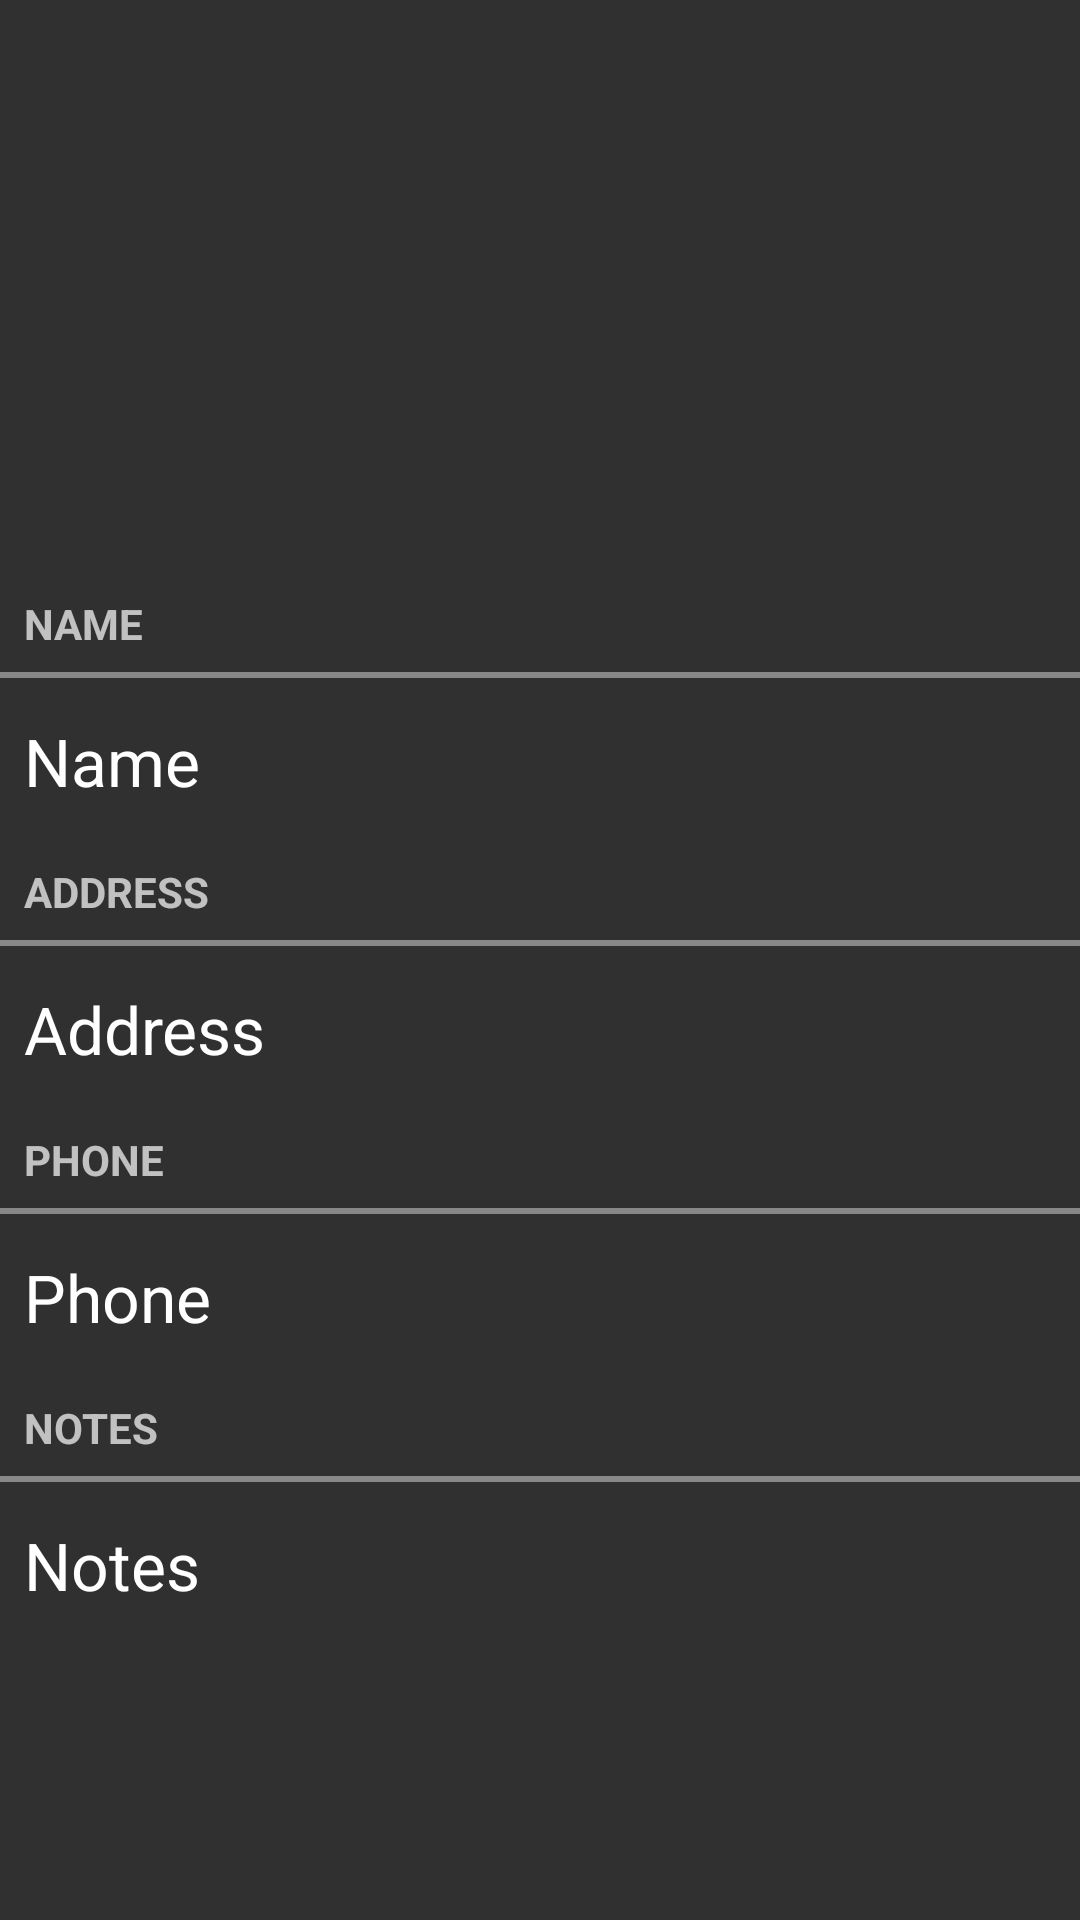

Here is an Android app screen rendered from its layout file. Give the layout XML and the strings, colors and styles it references.
<!-- AndroidManifest.xml: application theme Theme.AppCompat -->
<!-- res/layout/activity_view_contact.xml -->
<?xml version="1.0" encoding="utf-8"?>
<ScrollView xmlns:android="http://schemas.android.com/apk/res/android"
    android:layout_width="match_parent"
    android:layout_height="match_parent" >

    <LinearLayout
        android:layout_width="match_parent"
        android:layout_height="wrap_content"
        android:orientation="vertical" >

        <ImageView
            android:layout_width="match_parent"
            android:layout_height="192dp"
            android:contentDescription="@string/app_name"
            android:src="@android:drawable/sym_def_app_icon" />

        

        <TextView
            style="@style/ListingHeader"
            android:text="@string/name" />

        <View style="@style/ListingSeparator" />

        <TextView
            android:id="@+id/tv_name_lastname"
            style="@style/ListingField"
            android:text="@string/name" />

        

        <TextView
            style="@style/ListingHeader"
            android:text="@string/address" />

        <View style="@style/ListingSeparator" />

        <TextView
            android:id="@+id/tv_address"
            style="@style/ListingField"
            android:text="@string/address" />

        

        <TextView
            style="@style/ListingHeader"
            android:text="@string/phone" />

        <View style="@style/ListingSeparator" />

        <TextView
            android:id="@+id/tv_phone"
            style="@style/ListingField"
            android:text="@string/phone" />

        

        <TextView
            style="@style/ListingHeader"
            android:text="@string/notes" />

        <View style="@style/ListingSeparator" />

        <TextView
            android:id="@+id/tv_notes"
            style="@style/ListingField"
            android:layout_height="match_parent"
            android:minHeight="48dp"
            android:text="@string/notes" />
    </LinearLayout>

</ScrollView>
<!-- resources referenced by this layout -->
<resources>
  <string name="address">Address</string>
  <string name="app_name">Address Book</string>
  <string name="name">Name</string>
  <string name="notes">Notes</string>
  <string name="phone">Phone</string>
  <style name="ListingField" parent="@android:style/TextAppearance.Large">
          <item name="android:layout_width">match_parent</item>
          <item name="android:layout_height">wrap_content</item>
          <item name="android:gravity">center_vertical</item>
          <item name="android:paddingBottom">13dp</item>
          <item name="android:paddingLeft">8dp</item>
          <item name="android:paddingRight">8dp</item>
          <item name="android:paddingTop">13dp</item>
      </style>
  <style name="ListingHeader" parent="@android:style/TextAppearance.Small">
          <item name="android:layout_width">match_parent</item>
          <item name="android:layout_height">32dp</item>
          <item name="android:background">#222</item>
          <item name="android:gravity">center_vertical</item>
          <item name="android:paddingLeft">8dp</item>
          <item name="android:paddingRight">8dp</item>
          <item name="android:textStyle">bold</item>
      </style>
  <style name="ListingSeparator">
          <item name="android:layout_width">match_parent</item>
          <item name="android:layout_height">2dp</item>
          <item name="android:visibility">gone</item>
      </style>
</resources>
